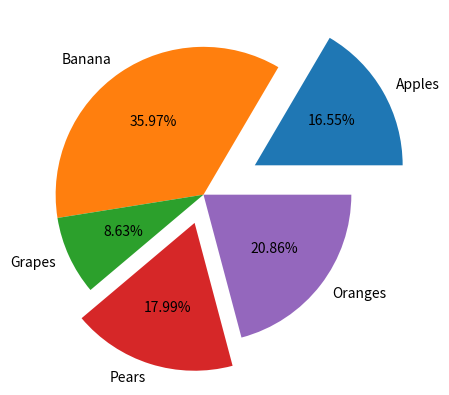

Source code (Python):
import pandas as pd
import matplotlib.pyplot as plt
fruits = ['Apples', 'Banana', 'Grapes', 'Pears', 'Oranges']
s =pd.Series([2300,5000,1200,2500,2900],index=fruits,name='Fruits Shop')
explode = [0.4, 0, 0, 0.2, 0]
s.plot.pie(explode = explode, autopct='%1.2f%%')
plt.show()

